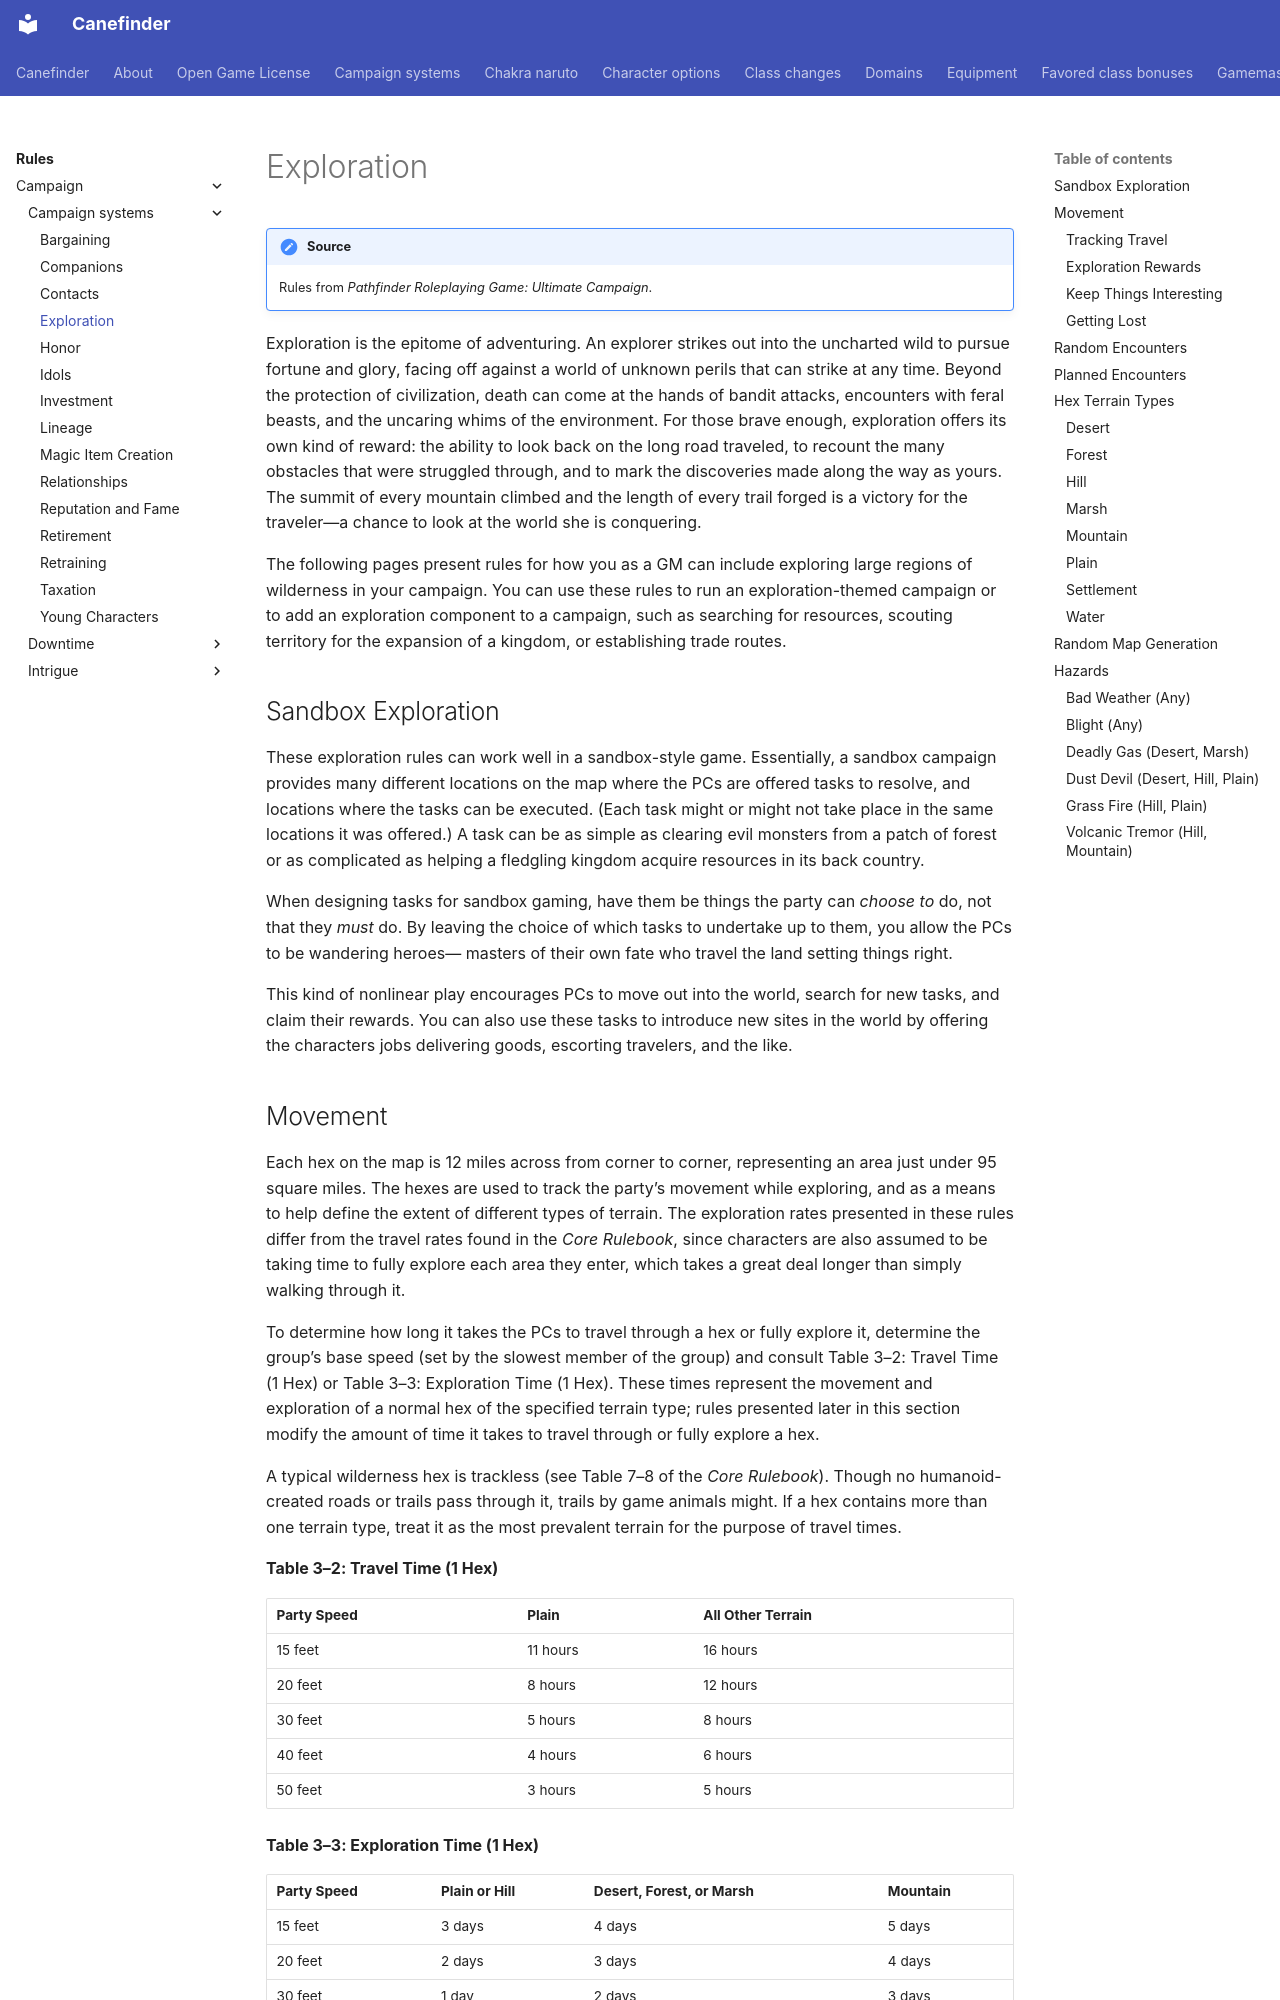

repository: canefinderhouserules/Canefinderhouserules · page: rules/campaign/campaign-systems/exploration/index.html · generator: mkdocs

# Exploration

!!! note "Source"
    Rules from *Pathfinder Roleplaying Game: Ultimate Campaign*.

Exploration is the epitome of adventuring. An explorer strikes out into the uncharted wild to pursue fortune and glory, facing off against a world of unknown perils that can strike at any time. Beyond the protection of civilization, death can come at the hands of bandit attacks, encounters with feral beasts, and the uncaring whims of the environment. For those brave enough, exploration offers its own kind of reward: the ability to look back on the long road traveled, to recount the many obstacles that were struggled through, and to mark the discoveries made along the way as yours. The summit of every mountain climbed and the length of every trail forged is a victory for the traveler—a chance to look at the world she is conquering.

The following pages present rules for how you as a GM can include exploring large regions of wilderness in your campaign. You can use these rules to run an exploration-themed campaign or to add an exploration component to a campaign, such as searching for resources, scouting territory for the expansion of a kingdom, or establishing trade routes.

## Sandbox Exploration

These exploration rules can work well in a sandbox-style game. Essentially, a sandbox campaign provides many different locations on the map where the PCs are offered tasks to resolve, and locations where the tasks can be executed. (Each task might or might not take place in the same locations it was offered.) A task can be as simple as clearing evil monsters from a patch of forest or as complicated as helping a fledgling kingdom acquire resources in its back country.

When designing tasks for sandbox gaming, have them be things the party can *choose to* do, not that they *must* do. By leaving the choice of which tasks to undertake up to them, you allow the PCs to be wandering heroes— masters of their own fate who travel the land setting things right.

This kind of nonlinear play encourages PCs to move out into the world, search for new tasks, and claim their rewards. You can also use these tasks to introduce new sites in the world by offering the characters jobs delivering goods, escorting travelers, and the like.

## Movement

Each hex on the map is 12 miles across from corner to corner, representing an area just under 95 square miles. The hexes are used to track the party’s movement while exploring, and as a means to help define the extent of different types of terrain. The exploration rates presented in these rules differ from the travel rates found in the *Core Rulebook*, since characters are also assumed to be taking time to fully explore each area they enter, which takes a great deal longer than simply walking through it.

To determine how long it takes the PCs to travel through a hex or fully explore it, determine the group’s base speed (set by the slowest member of the group) and consult Table 3–2: Travel Time (1 Hex) or Table 3–3: Exploration Time (1 Hex). These times represent the movement and exploration of a normal hex of the specified terrain type; rules presented later in this section modify the amount of time it takes to travel through or fully explore a hex.

A typical wilderness hex is trackless (see Table 7–8 of the *Core Rulebook*). Though no humanoid-created roads or trails pass through it, trails by game animals might. If a hex contains more than one terrain type, treat it as the most prevalent terrain for the purpose of travel times.

**Table 3–2: Travel Time (1 Hex)**

| Party Speed | Plain | All Other Terrain |
|---|---|---|
| 15 feet | 11 hours | 16 hours |
| 20 feet | 8 hours | 12 hours |
| 30 feet | 5 hours | 8 hours |
| 40 feet | 4 hours | 6 hours |
| 50 feet | 3 hours | 5 hours |

**Table 3–3: Exploration Time (1 Hex)**

| Party Speed | Plain or Hill | Desert, Forest, or Marsh | Mountain |
|---|---|---|---|
| 15 feet | 3 days | 4 days | 5 days |
| 20 feet | 2 days | 3 days | 4 days |
| 30 feet | 1 day | 2 days | 3 days |
| 40 feet | 1 day | 1 day | 2 days |
| 50 feet | 1 day | 1 day | 1 day |
